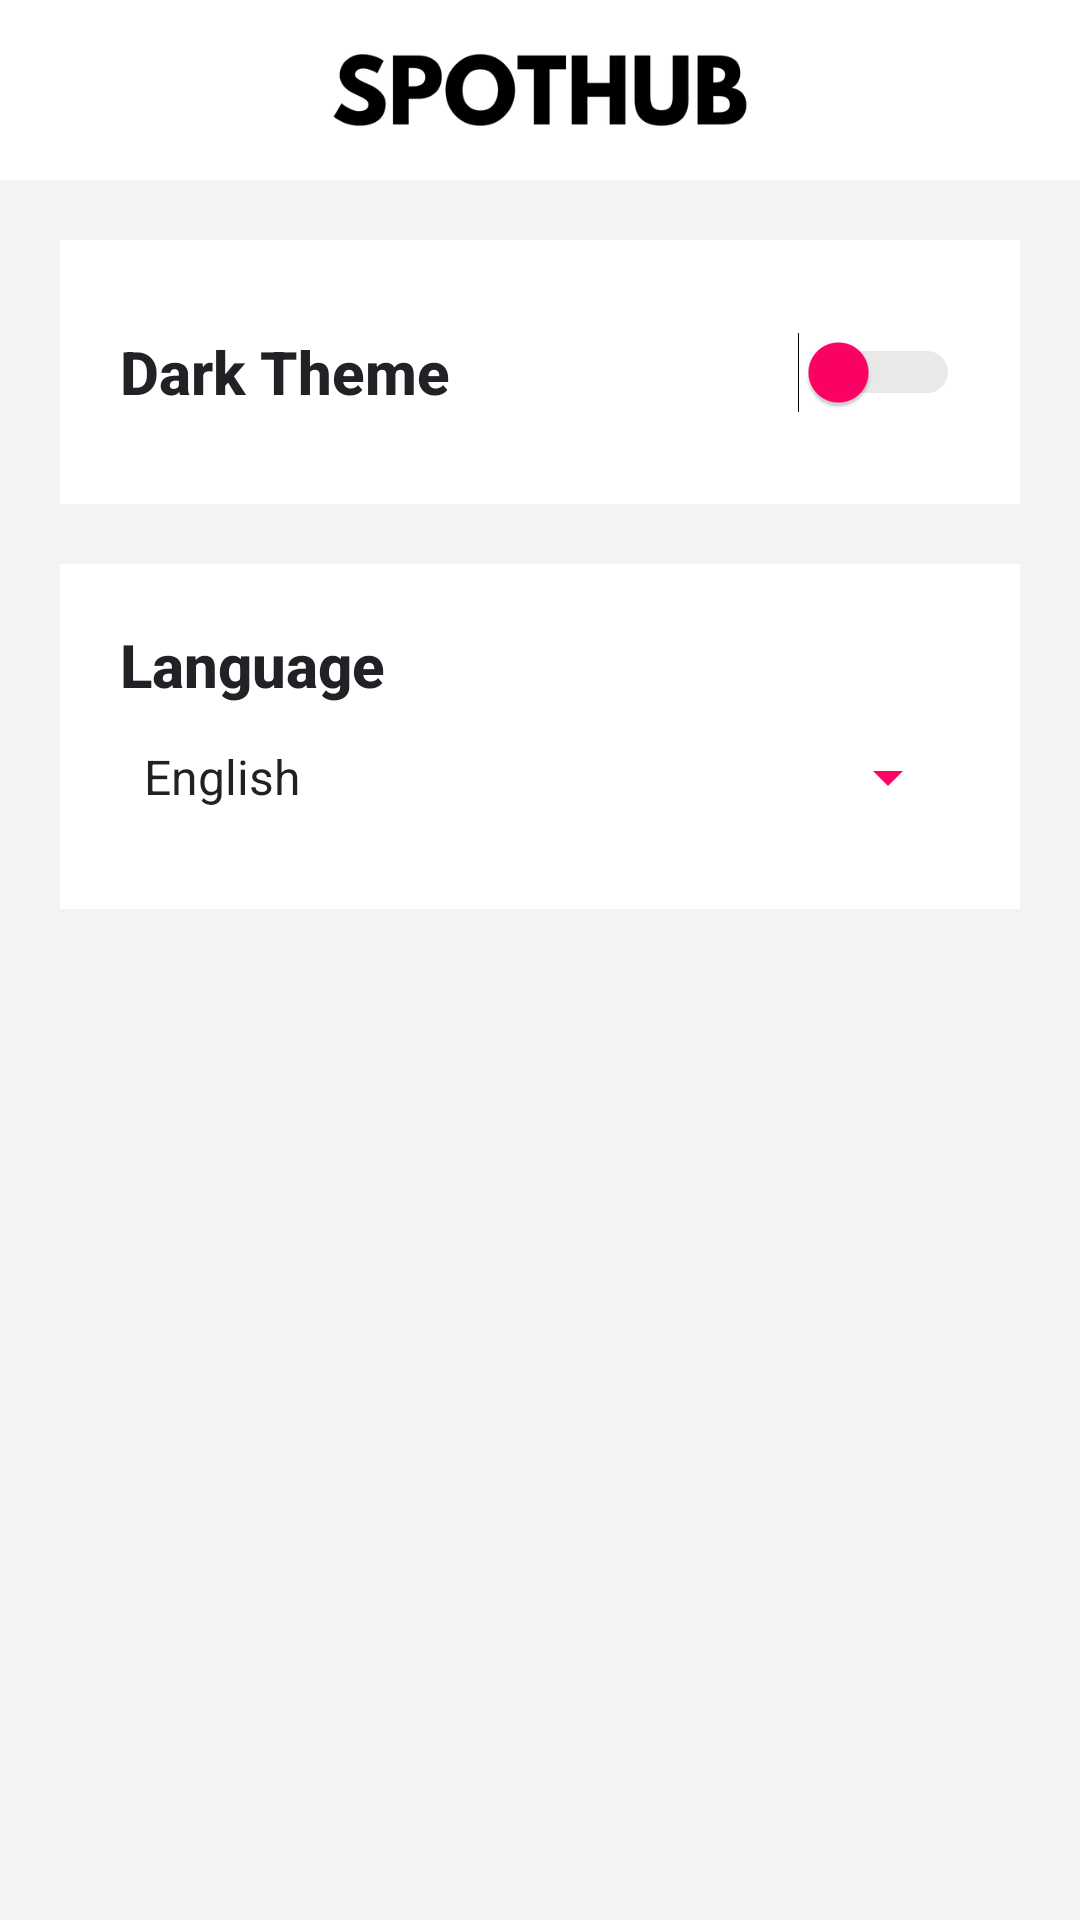

This screen was rendered from an Android layout file. Write that file and the resources it references.
<!-- AndroidManifest.xml: application theme Theme.Spothub -->
<!-- res/layout/fragment_setting.xml -->
<?xml version="1.0" encoding="utf-8"?>
<LinearLayout xmlns:android="http://schemas.android.com/apk/res/android"
    xmlns:app="http://schemas.android.com/apk/res-auto"
    xmlns:tools="http://schemas.android.com/tools"
    android:layout_width="match_parent"
    android:layout_height="match_parent"
    android:orientation="vertical"
    tools:context=".ui.fragment.SettingFragment">


    <com.google.android.material.appbar.AppBarLayout
        android:id="@+id/appBarLayout"
        android:layout_width="match_parent"
        android:layout_height="60dp"
        android:background="@color/background"
        android:backgroundTint="@color/background">

        <androidx.constraintlayout.widget.ConstraintLayout
            android:layout_width="match_parent"
            android:layout_height="match_parent">


            <androidx.appcompat.widget.Toolbar
                android:id="@+id/toolbar"
                android:layout_width="match_parent"
                android:layout_height="wrap_content"
                android:background="@color/background"
                android:minHeight="?attr/actionBarSize"
                app:layout_constraintBottom_toBottomOf="parent"
                app:layout_constraintEnd_toEndOf="parent"
                app:layout_constraintStart_toStartOf="parent"
                app:layout_constraintTop_toTopOf="@+id/toolbarLogo" />

            <ImageView
                android:id="@+id/toolbarLogo"
                style="@style/ToolBarLogo"
                android:layout_width="140dp"
                android:layout_height="wrap_content"
                app:layout_constraintBottom_toBottomOf="parent"
                app:layout_constraintEnd_toEndOf="parent"
                app:layout_constraintStart_toStartOf="parent"
                app:layout_constraintTop_toTopOf="parent" />
        </androidx.constraintlayout.widget.ConstraintLayout>

    </com.google.android.material.appbar.AppBarLayout>

    <LinearLayout
        android:layout_width="match_parent"
        android:layout_height="match_parent"
        android:padding="20dp"
        android:background="@color/darkBackground"
        android:orientation="vertical">


        <LinearLayout
            android:layout_width="match_parent"
            android:layout_height="wrap_content"
            android:layout_marginBottom="20dp"
            android:padding="20dp"
            android:background="@color/lightSection"
            android:orientation="vertical">

            <Switch
                android:id="@+id/darkModeSwitch"
                android:layout_width="match_parent"
                android:layout_height="wrap_content"
                android:textFontWeight="800"
                android:minHeight="48dp"
                android:text="@string/setting_dark_theme_title"
                android:textColor="@color/primary_txt"
                android:textSize="20sp"
                android:thumbTint="@color/primary_btn"
                android:trackTint="@color/secondary_txt" />
        </LinearLayout>


        <LinearLayout
            android:layout_width="match_parent"
            android:layout_height="wrap_content"
            android:layout_marginBottom="20dp"
            android:padding="20dp"
            android:background="@color/lightSection"
            android:orientation="vertical">
            <TextView

                android:layout_width="match_parent"
                android:layout_height="wrap_content"
                android:textFontWeight="800"
                android:text="@string/setting_language_title"
                android:textColor="@color/primary_txt"
                android:textSize="20sp" />

            <Spinner
                android:id="@+id/LanguageSelector"
                android:layout_width="match_parent"
                android:layout_height="wrap_content"
                android:backgroundTint="@color/primary_btn"
                android:entries="@array/setting_language_entries"
                android:minHeight="48dp"
                android:spinnerMode="dropdown" />

        </LinearLayout>

    </LinearLayout>


</LinearLayout>
<!-- resources referenced by this layout -->
<resources>
  <string-array name="setting_language_entries">
          <item>English</item>
          <item>Español</item>
          <item>中文</item>
      </string-array>
  <color name="background">#FFFFFF</color>
  <color name="darkBackground">#F3F3F3</color>
  <color name="lightSection">#FFFFFF</color>
  <color name="primary_btn">#FF0266</color>
  <color name="primary_txt">#202225</color>
  <color name="secondary_txt">#A9ABAE</color>
  <string name="setting_dark_theme_title">Dark Theme</string>
  <string name="setting_language_title">Language</string>
  <style name="ToolBarLogo">
          <item name="android:src">@drawable/logo_name_black</item>
      </style>
  <style name="Theme.Spothub" parent="Theme.MaterialComponents.DayNight.NoActionBar">
          
          <item name="colorPrimary">@color/purple_500</item>
          <item name="colorPrimaryVariant">@color/purple_700</item>
          <item name="colorOnPrimary">@color/white</item>
          
          <item name="colorSecondary">@color/teal_200</item>
          <item name="colorSecondaryVariant">@color/teal_700</item>
          <item name="colorOnSecondary">@color/black</item>
          
          <item name="android:statusBarColor">?attr/colorPrimaryVariant</item>
          
          <item name="fontFamily">@font/sfpro_display</item>
  
          <item name="preferenceTheme">@style/SettingTheme</item>
  
      </style>
  <!-- drawable logo_name_black: png bitmap (drawable, 13086 bytes) -->
  <color name="purple_500">#FF6200EE</color>
  <color name="purple_700">#FF3700B3</color>
  <color name="white">#FFFFFFFF</color>
  <color name="teal_200">#FF03DAC5</color>
  <color name="teal_700">#FF018786</color>
  <color name="black">#FF000000</color>
  <style name="SettingTheme" parent="PreferenceThemeOverlay">
          <item name="android:textColor">@color/primary_txt</item>
          <item name="android:textColorSecondary">@color/secondary_txt</item>
          <item name="android:thumbTint">@color/primary_btn</item>
          <item name="android:trackTint">@color/black</item>
      </style>
</resources>
